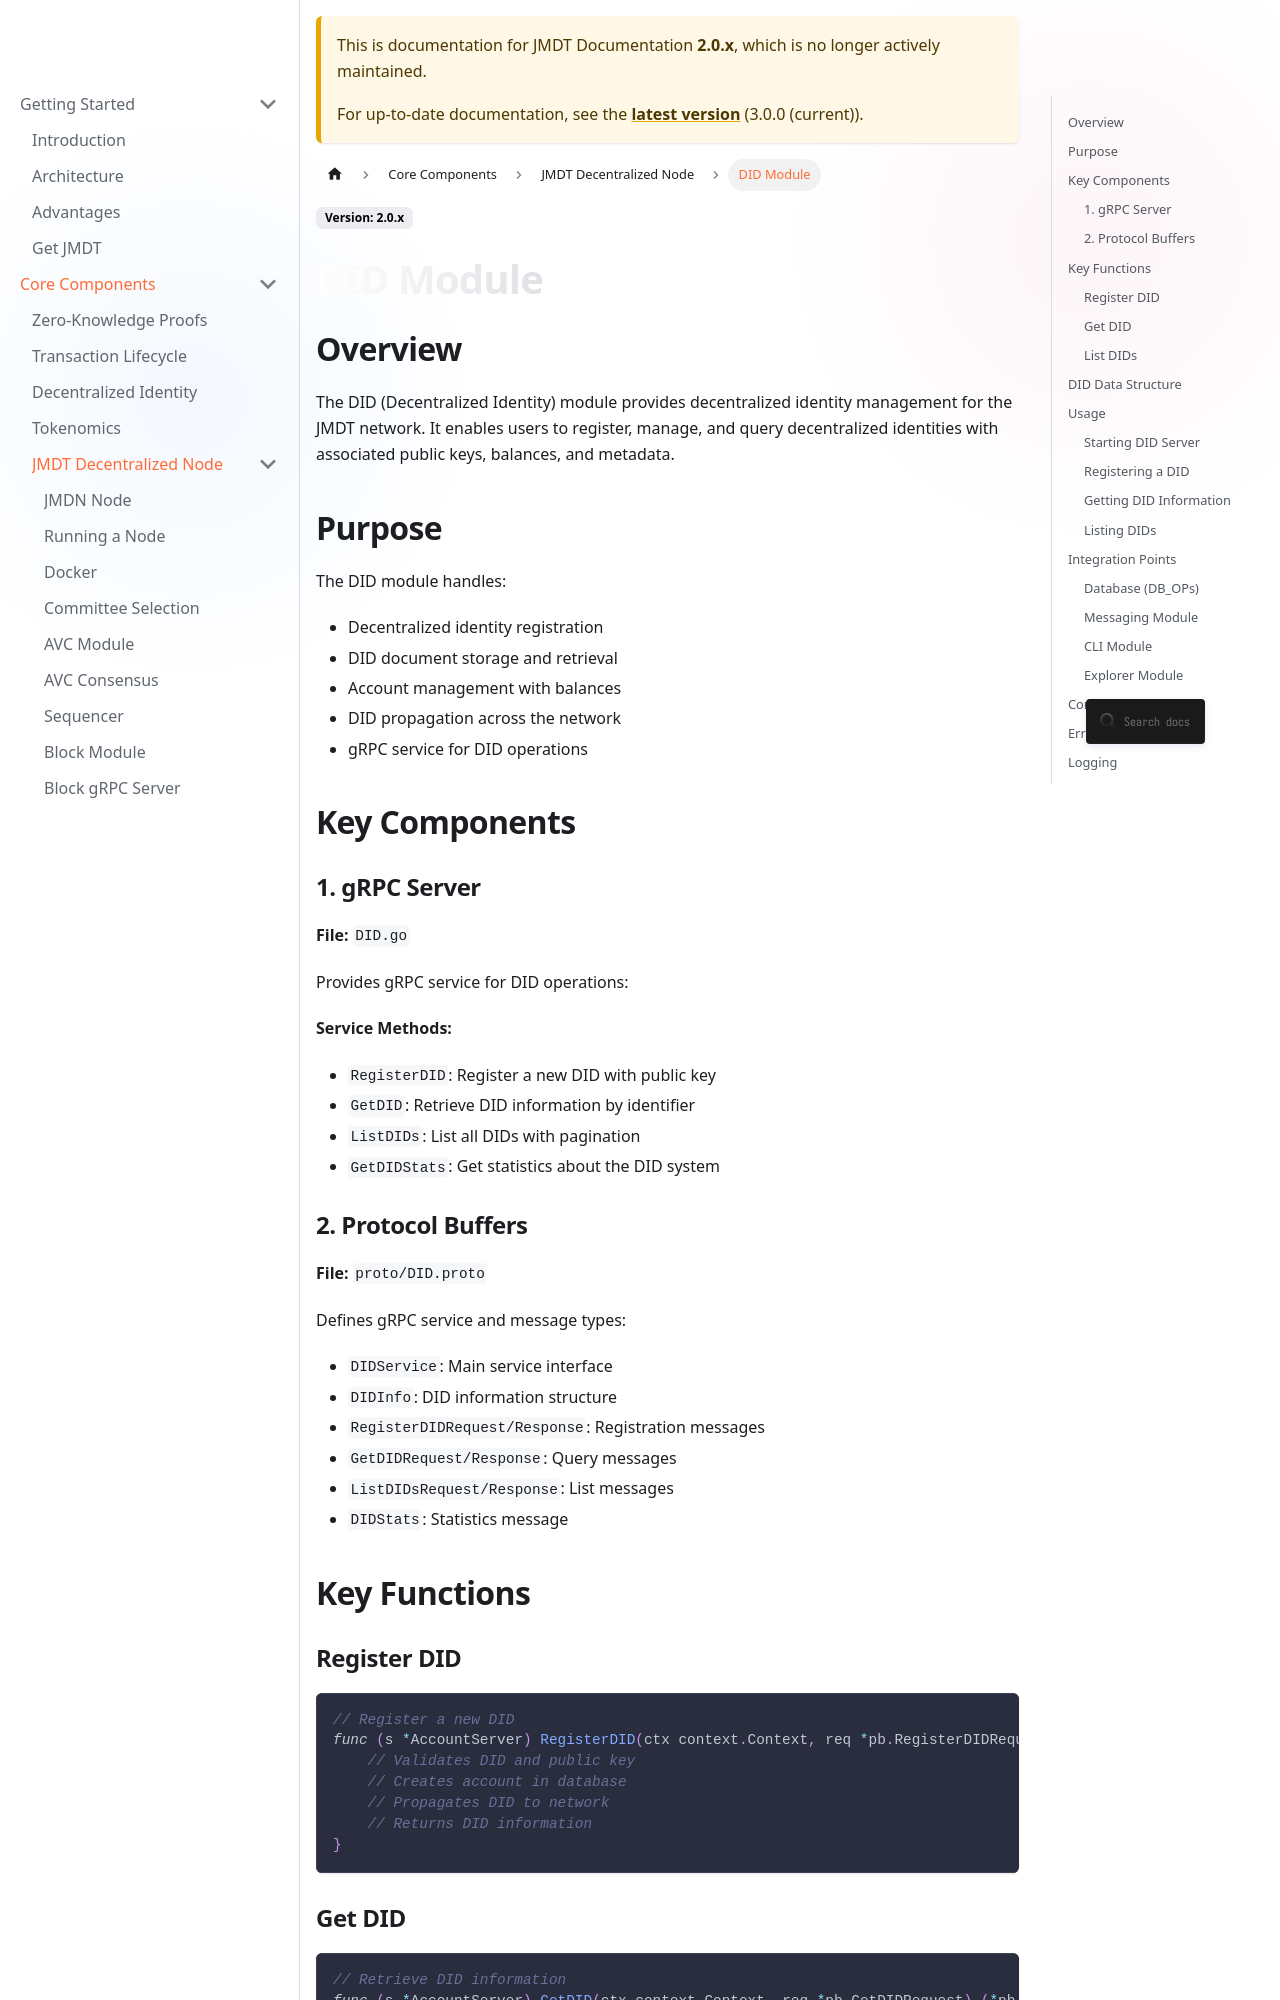

repository: JupiterMetaLabs/docs · page: docs/2.0/did-module.html · generator: docusaurus

# DID Module

## Overview

The DID (Decentralized Identity) module provides decentralized identity management for the JMDT network. It enables users to register, manage, and query decentralized identities with associated public keys, balances, and metadata.

## Purpose

The DID module handles:
- Decentralized identity registration
- DID document storage and retrieval
- Account management with balances
- DID propagation across the network
- gRPC service for DID operations

## Key Components

### 1. gRPC Server
**File:** `DID.go`

Provides gRPC service for DID operations:

**Service Methods:**
- `RegisterDID`: Register a new DID with public key
- `GetDID`: Retrieve DID information by identifier
- `ListDIDs`: List all DIDs with pagination
- `GetDIDStats`: Get statistics about the DID system

### 2. Protocol Buffers
**File:** `proto/DID.proto`

Defines gRPC service and message types:
- `DIDService`: Main service interface
- `DIDInfo`: DID information structure
- `RegisterDIDRequest/Response`: Registration messages
- `GetDIDRequest/Response`: Query messages
- `ListDIDsRequest/Response`: List messages
- `DIDStats`: Statistics message

## Key Functions
